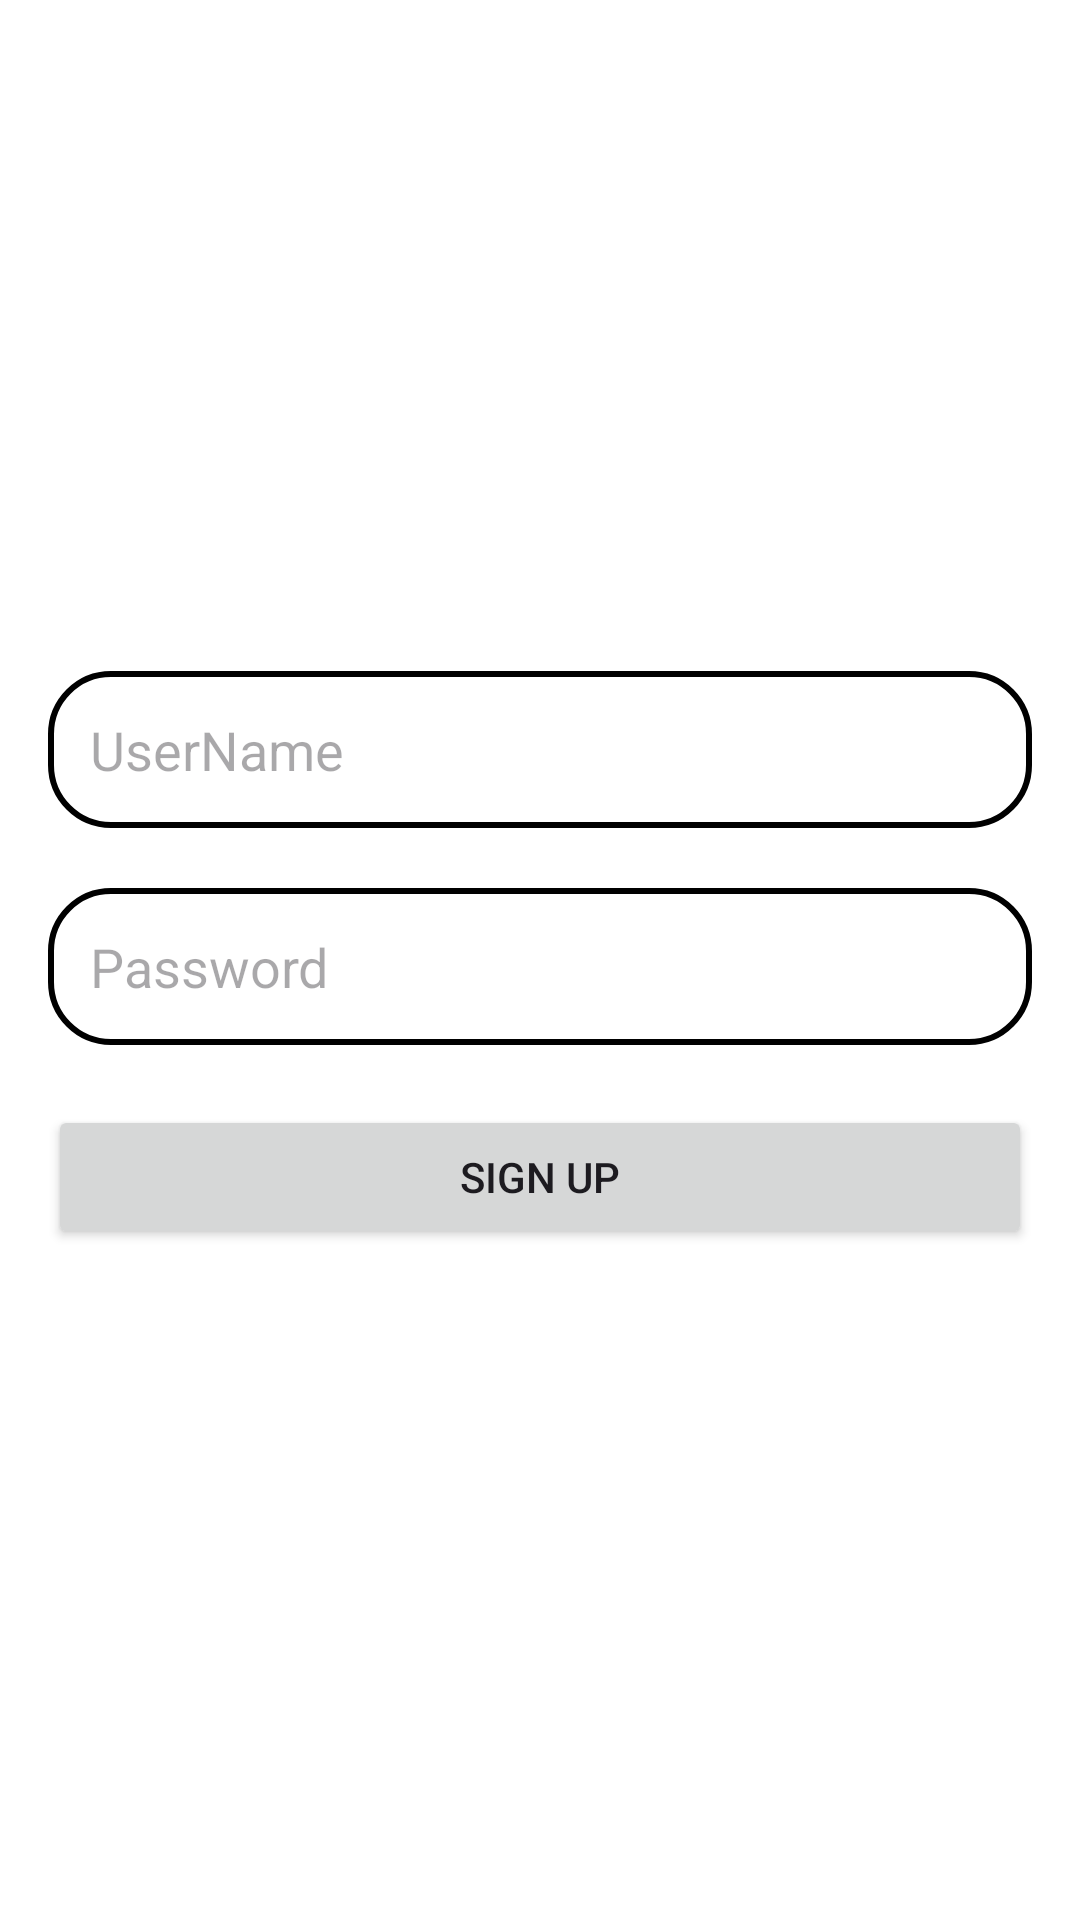

Produce the Android XML layout that renders to this screen, including the resource entries it uses.
<!-- AndroidManifest.xml: application theme Theme.NavigationComponentKotlin -->
<!-- res/layout/fragment_sign_up.xml -->
<?xml version="1.0" encoding="utf-8"?>
<LinearLayout xmlns:android="http://schemas.android.com/apk/res/android"
    xmlns:tools="http://schemas.android.com/tools"
    android:layout_width="match_parent"
    android:layout_height="match_parent"
    android:orientation="vertical"
    android:gravity="center"
    android:background="@color/white"
    android:padding="16dp"
    tools:context=".SignUpFragment">

    <EditText
        android:id="@+id/signupUserName"
        android:layout_width="match_parent"
        android:layout_height="wrap_content"
        android:hint="UserName"
        android:background="@drawable/edittext_border"
        android:padding="14dp"/>

    <EditText
        android:id="@+id/signupPassword"
        android:layout_width="match_parent"
        android:layout_height="wrap_content"
        android:layout_marginTop="20dp"
        android:hint="Password"
        android:background="@drawable/edittext_border"
        android:padding="14dp"/>

    <Button
        android:id="@+id/btnSignup"
        android:layout_width="match_parent"
        android:layout_height="wrap_content"
        android:layout_marginTop="20dp"
        android:text="Sign Up"
        android:padding="14dp"/>

</LinearLayout>
<!-- resources referenced by this layout -->
<resources>
  <!-- drawable edittext_border (drawable) -->
  <?xml version="1.0" encoding="utf-8"?>
  <shape xmlns:android="http://schemas.android.com/apk/res/android"
      android:shape="rectangle">
  
      <stroke android:color="@color/black"
          android:width="2dp"/>
  
      <corners android:radius="20dp"/>
  
  </shape>
  <style name="Theme.NavigationComponentKotlin" parent="Base.Theme.NavigationComponentKotlin" />
  <style name="Base.Theme.NavigationComponentKotlin" parent="Theme.Material3.DayNight.NoActionBar">
          
           <item name="colorPrimary">@color/red</item>
          <item name="colorPrimaryVariant">@color/red</item>
          <item name="android:statusBarColor">@color/red</item>
      </style>
  <!-- not gathered from this repository: default colours our renderer supplied (Android Studio template values) -->
  <color name="black">#FF000000</color>
  <color name="white">#FFFFFFFF</color>
</resources>
